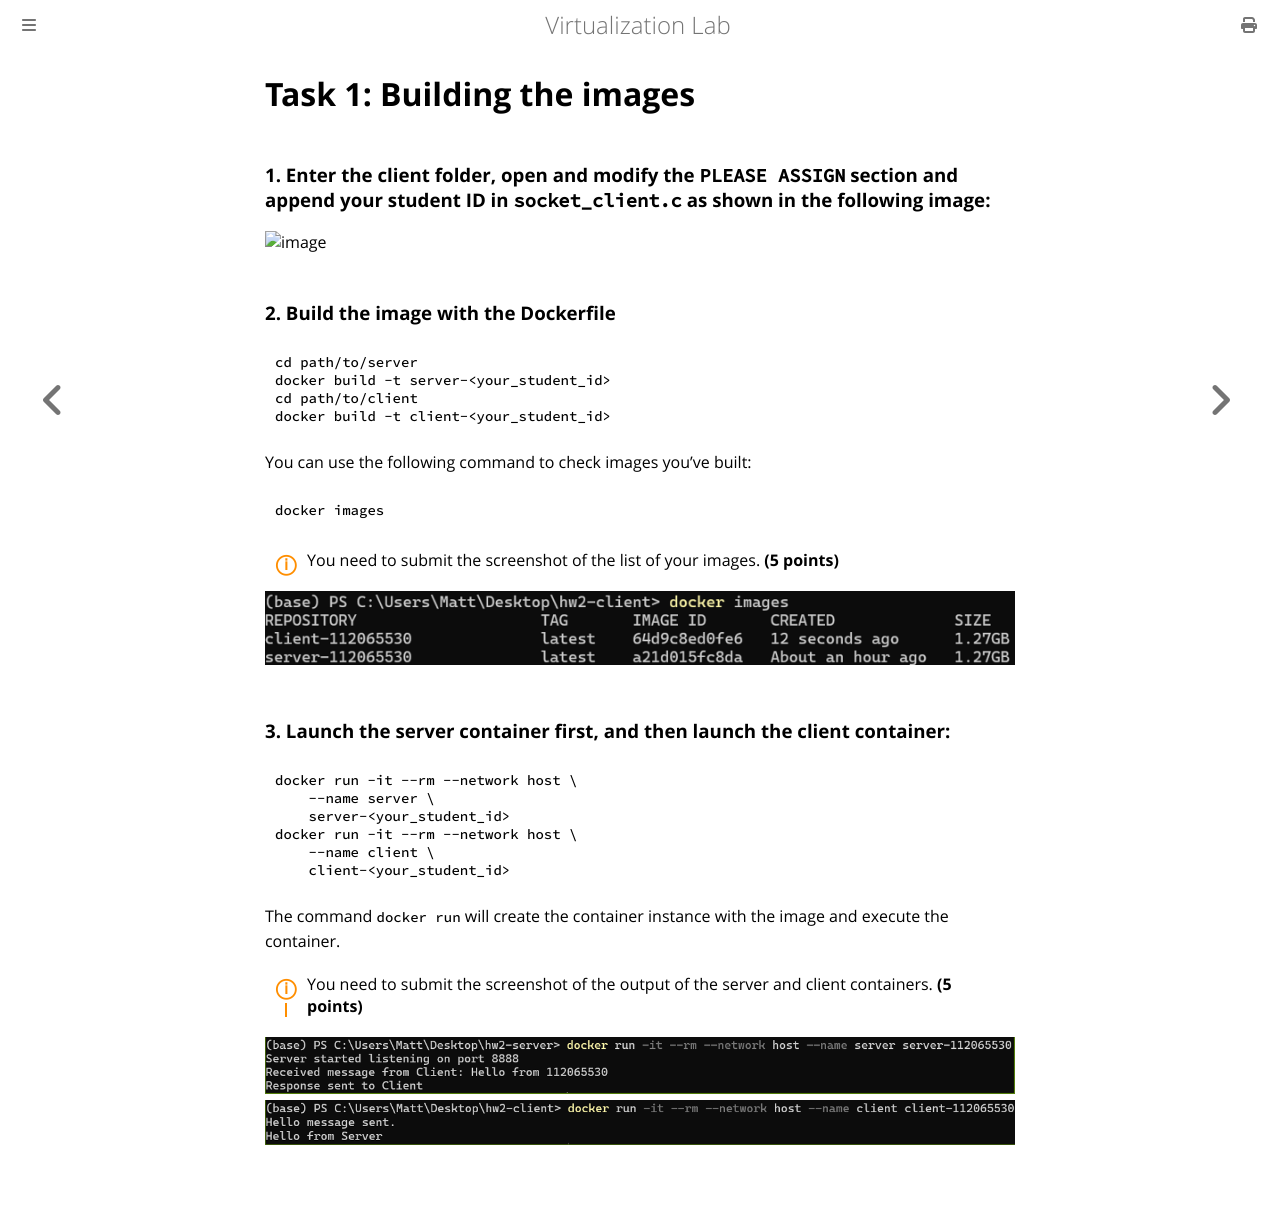

repository: NTHU-SCOPELAB/cr-virtualization · page: docker_kubernetes/docker/task1.html · generator: mdbook

# Task 1: Building the images

### 1. Enter the client folder, open and modify the `PLEASE ASSIGN` section and append your student ID in `socket_client.c` as shown in the following image:
<img width="750" height="552" alt="image" src="https://github.com/user-attachments/assets/25129b2c-e607-4f17-86ad-62384b6372f2" />


### 2. Build the image with the Dockerfile
```bash
cd path/to/server
docker build -t server-<your_student_id>
cd path/to/client
docker build -t client-<your_student_id>
```
You can use the following command to check images you've built:
```bash
docker images
```

<div class="warning">
You need to submit the screenshot of the list of your images. <strong>(5 points)</strong>
</div>

![](../../assets/2025-06-10-23-57-49.png)


### 3. Launch the server container first, and then launch the client container:
```bash
docker run -it --rm --network host \
    --name server \
    server-<your_student_id>
docker run -it --rm --network host \
    --name client \
    client-<your_student_id>
```
The command `docker run` will create the container instance with the image and execute the container.

<div class="warning">
You need to submit the screenshot of the output of the server and client containers. <strong>(5 points)</strong>
</div>

![](../../assets/2025-06-10-23-58-42.png)
![](../../assets/2025-06-10-23-59-02.png)
